Run: headless pygame with SDL's dummy video driver; simulated clock (each Clock.tick advances the game by its frame time, no real sleeping); random seed 0; keys injected as events and as key.get_pressed() state; no mouse input.
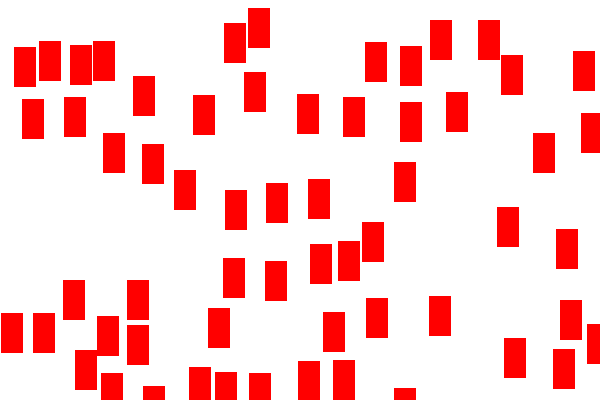
Frame 1 of 4 · flips 1–60 · no input
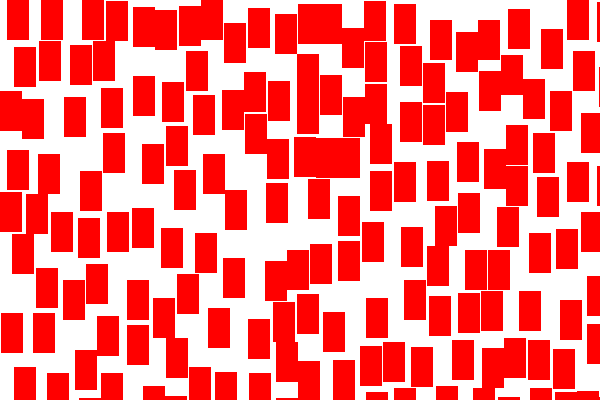
Frame 2 of 4 · flips 61–180 · tapped SPACE, RETURN · held RIGHT (→), D
Frame 3 of 4 · flips 181–300 · held DOWN (↓), S · screen unchanged from frame 2, image omitted
Frame 4 of 4 · flips 301–420 · held LEFT (←), A, UP (↑), W · screen unchanged from frame 3, image omitted

The pygame program that drew these frames:

import pygame
pygame.init()

import random

GREEN = (20, 255, 140)
GREY = (210, 210 ,210)
WHITE = (255, 255, 255)
RED = (255, 0, 0)
PURPLE = (255, 0, 255)

class Car(pygame.sprite.Sprite):

    def __init__(self):
        super().__init__()
        width = 22
        length = 40
        colour = RED
        self.image = self.get_image(width, length)
        pygame.draw.rect(self.image, colour, [0, 0, width, length])
        self.rect = self.image.get_rect()

    def get_image(self, width, length):
        image = pygame.Surface([width, length])
        image.fill(WHITE)
        image.set_colorkey(WHITE)
        return image


class Window:
    def __init__(self):
        self.running = True
        self.full = False
        self.size = (600, 400)
        self.screen = pygame.display.set_mode(self.size)
        pygame.display.set_caption("Car Parking")
        self.screen.fill(WHITE)
        self.all_sprites_list = pygame.sprite.Group()

    def add_car(self, new_car):
        random_coords = (random.randrange(0, self.size[0]), random.randrange(0, self.size[1]))
        new_car.rect.x, new_car.rect.y = random_coords
        iterations = 0
        while len(pygame.sprite.spritecollide(new_car, self.all_sprites_list, dokill= False)) != 0:
            random_coords = (random.randrange(0, self.size[0]), random.randrange(0, self.size[1]))
            new_car.rect.x, new_car.rect.y = random_coords
            if iterations > 10000:
                return False
            iterations += 1
        return True

    def loop(self):
        clock=pygame.time.Clock()
        while self.running:
            for event in pygame.event.get():
                if event.type == pygame.QUIT:
                    self.running = False

            if self.full == False:
                new_car = Car()
                if self.add_car(new_car):
                    self.all_sprites_list.add(new_car)
                else:
                    self.full == True

            self.all_sprites_list.update()
            self.all_sprites_list.draw(self.screen)

            pygame.display.flip()
            clock.tick(60)
 
if __name__ == "__main__":
    window = Window()
    window.loop()
    pygame.quit()
    
